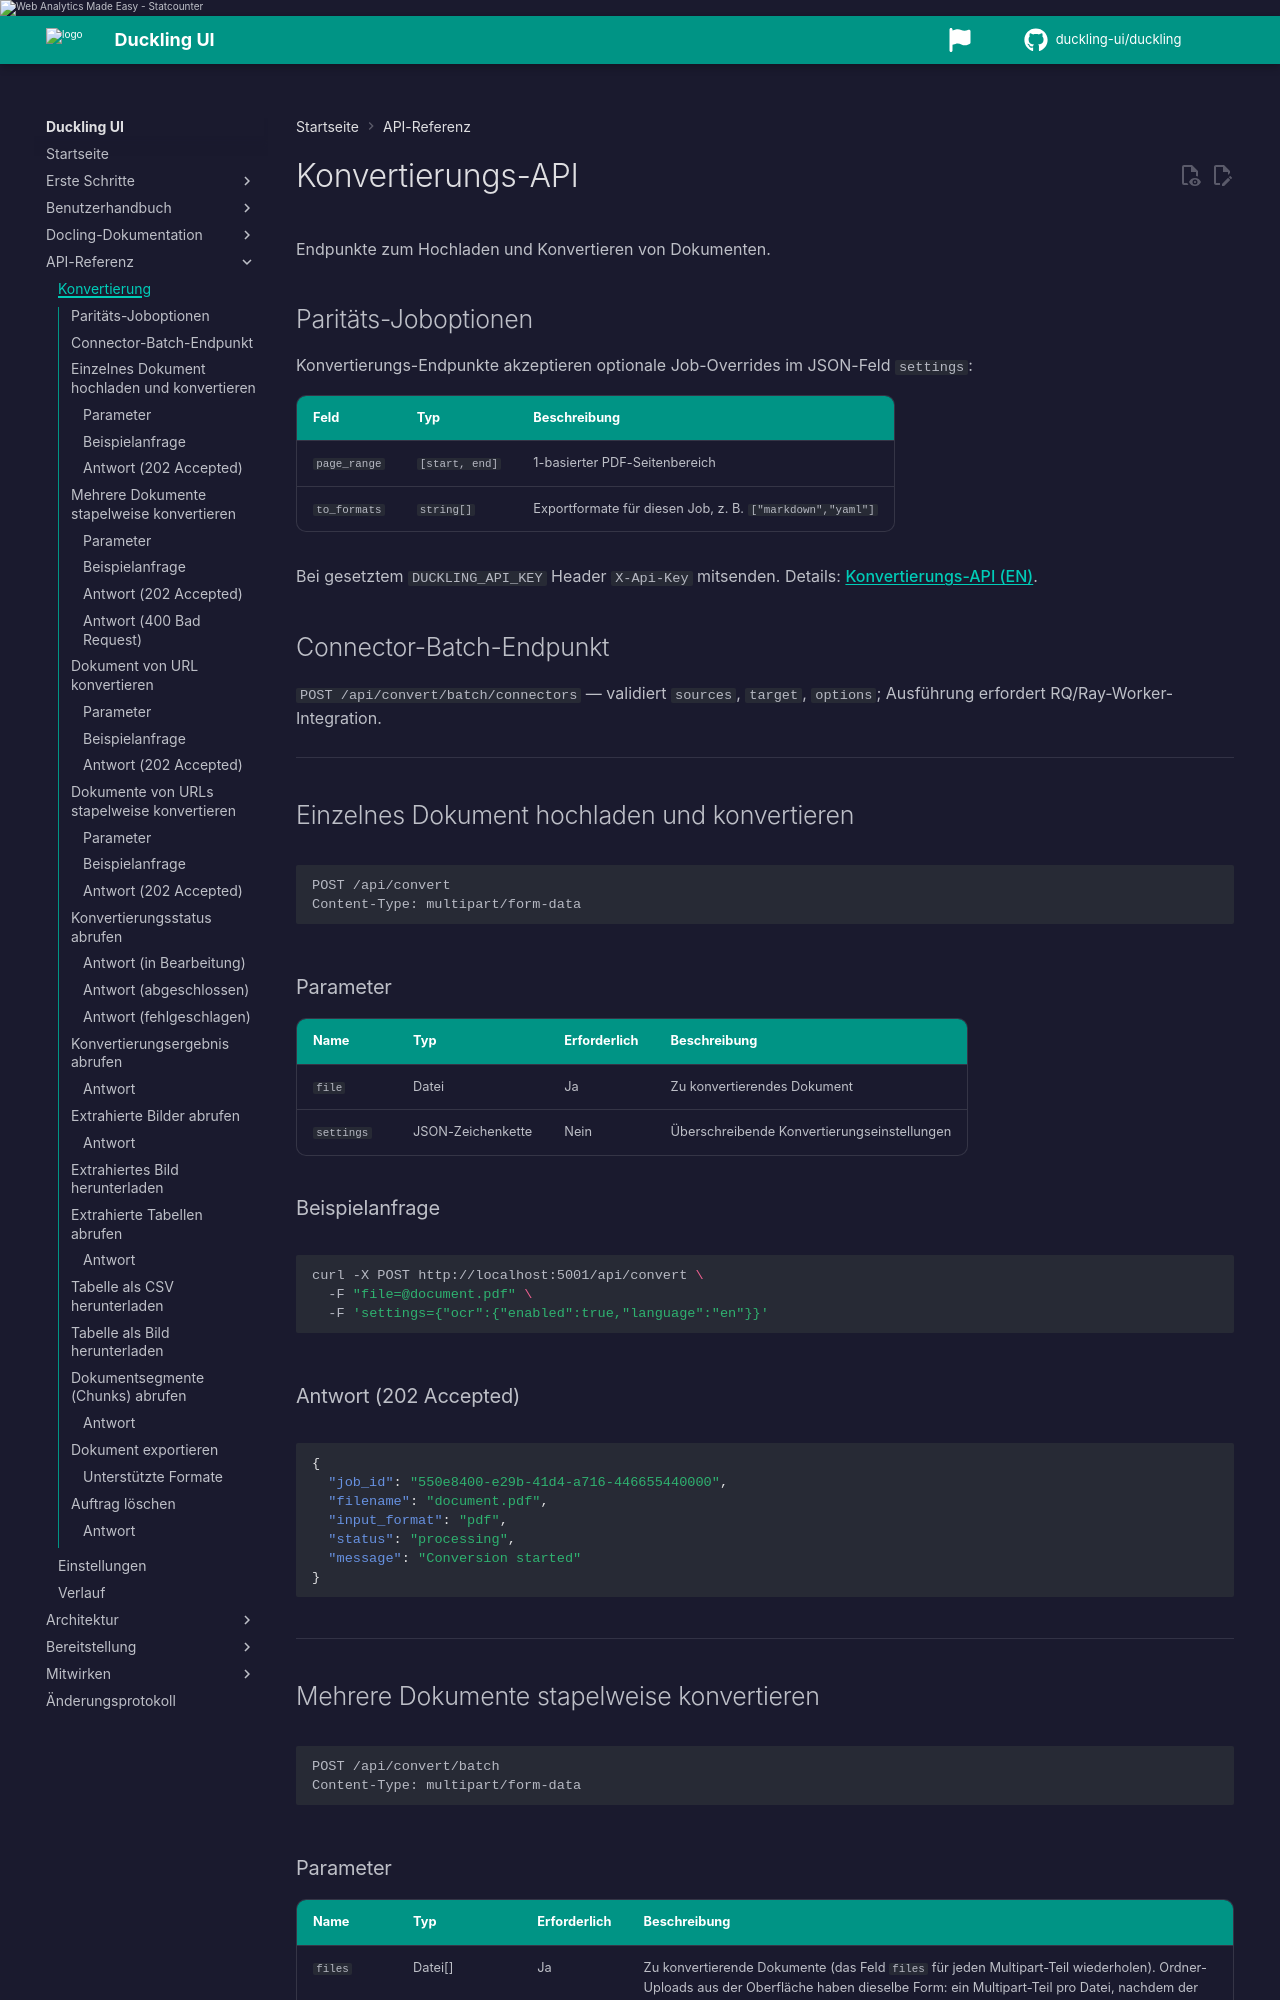

repository: duckling-ui/duckling · page: 0.1.0/de/api/conversion/index.html · generator: mkdocs

# Konvertierungs-API

Endpunkte zum Hochladen und Konvertieren von Dokumenten.

## Paritäts-Joboptionen

Konvertierungs-Endpunkte akzeptieren optionale Job-Overrides im JSON-Feld `settings`:

| Feld | Typ | Beschreibung |
|------|-----|--------------|
| `page_range` | `[start, end]` | 1-basierter PDF-Seitenbereich |
| `to_formats` | `string[]` | Exportformate für diesen Job, z. B. `["markdown","yaml"]` |

Bei gesetztem `DUCKLING_API_KEY` Header `X-Api-Key` mitsenden. Details: [Konvertierungs-API (EN)](../../api/conversion.md).

## Connector-Batch-Endpunkt

`POST /api/convert/batch/connectors` — validiert `sources`, `target`, `options`; Ausführung erfordert RQ/Ray-Worker-Integration.

---

## Einzelnes Dokument hochladen und konvertieren

```http
POST /api/convert
Content-Type: multipart/form-data
```

### Parameter

| Name | Typ | Erforderlich | Beschreibung |
|------|-----|--------------|--------------|
| `file` | Datei | Ja | Zu konvertierendes Dokument |
| `settings` | JSON-Zeichenkette | Nein | Überschreibende Konvertierungseinstellungen |

### Beispielanfrage

```bash
curl -X POST http://localhost:5001/api/convert \
  -F "file=@document.pdf" \
  -F 'settings={"ocr":{"enabled":true,"language":"en"}}'
```

### Antwort (202 Accepted)

```json
{
  "job_id": "550e8400-e29b-41d4-a716-446655440000",
  "filename": "document.pdf",
  "input_format": "pdf",
  "status": "processing",
  "message": "Conversion started"
}
```

---

## Mehrere Dokumente stapelweise konvertieren

```http
POST /api/convert/batch
Content-Type: multipart/form-data
```
